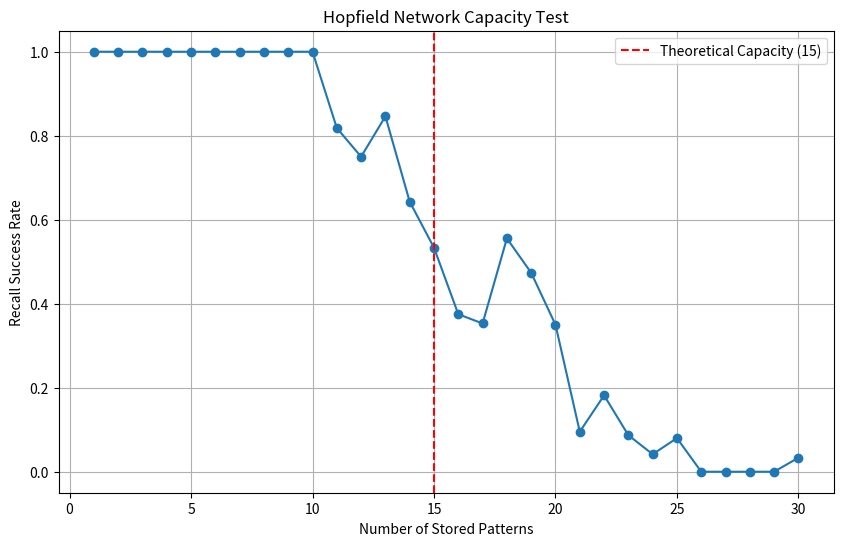

Reproduce this figure in Python.
import numpy as np
import matplotlib.pyplot as plt


def binary_to_bipolar(pattern):
    return np.where(pattern == 0, -1, 1)

def bipolar_to_binary(pattern):
    return np.where(pattern == -1, 0, 1)


def train_hopfield(patterns):
    num_neurons = patterns[0].size
    weights = np.zeros((num_neurons, num_neurons))
    for pattern in patterns:
        pattern = pattern.reshape(-1, 1) 
        weights += np.dot(pattern, pattern.T)
    np.fill_diagonal(weights, 0)  
    return weights / len(patterns)


def recall(weights, input_pattern, max_iterations=100):
    num_neurons = input_pattern.size
    state = input_pattern.copy()
    for _ in range(max_iterations):
        for i in range(num_neurons):
            net_input = np.dot(weights[i], state)
            state[i] = 1 if net_input >= 0 else -1
    return state


def test_capacity():
    num_neurons = 100  
    max_patterns = 30  
    pattern_size = (10, 10)
    success_rates = []

    for num_patterns in range(1, max_patterns + 1):
       
        patterns = [binary_to_bipolar(np.random.randint(0, 2, pattern_size).flatten()) for _ in range(num_patterns)]
        
     
        weights = train_hopfield(patterns)
        
        
        successes = 0
        for pattern in patterns:
          
            noisy_pattern = pattern.copy()
            num_flips = int(0.1 * num_neurons)
            flip_indices = np.random.choice(num_neurons, num_flips, replace=False)
            noisy_pattern[flip_indices] *= -1 
            
           
            recalled_pattern = recall(weights, noisy_pattern)
            
           
            if np.array_equal(recalled_pattern, pattern):
                successes += 1
        
   
        success_rate = successes / num_patterns
        success_rates.append(success_rate)
    

    plt.figure(figsize=(10, 6))
    plt.plot(range(1, max_patterns + 1), success_rates, marker='o')
    plt.axvline(x=int(0.15 * num_neurons), color='red', linestyle='--', label="Theoretical Capacity (15)")
    plt.title("Hopfield Network Capacity Test")
    plt.xlabel("Number of Stored Patterns")
    plt.ylabel("Recall Success Rate")
    plt.legend()
    plt.grid()
    plt.show()


if __name__ == "__main__":
    test_capacity()
